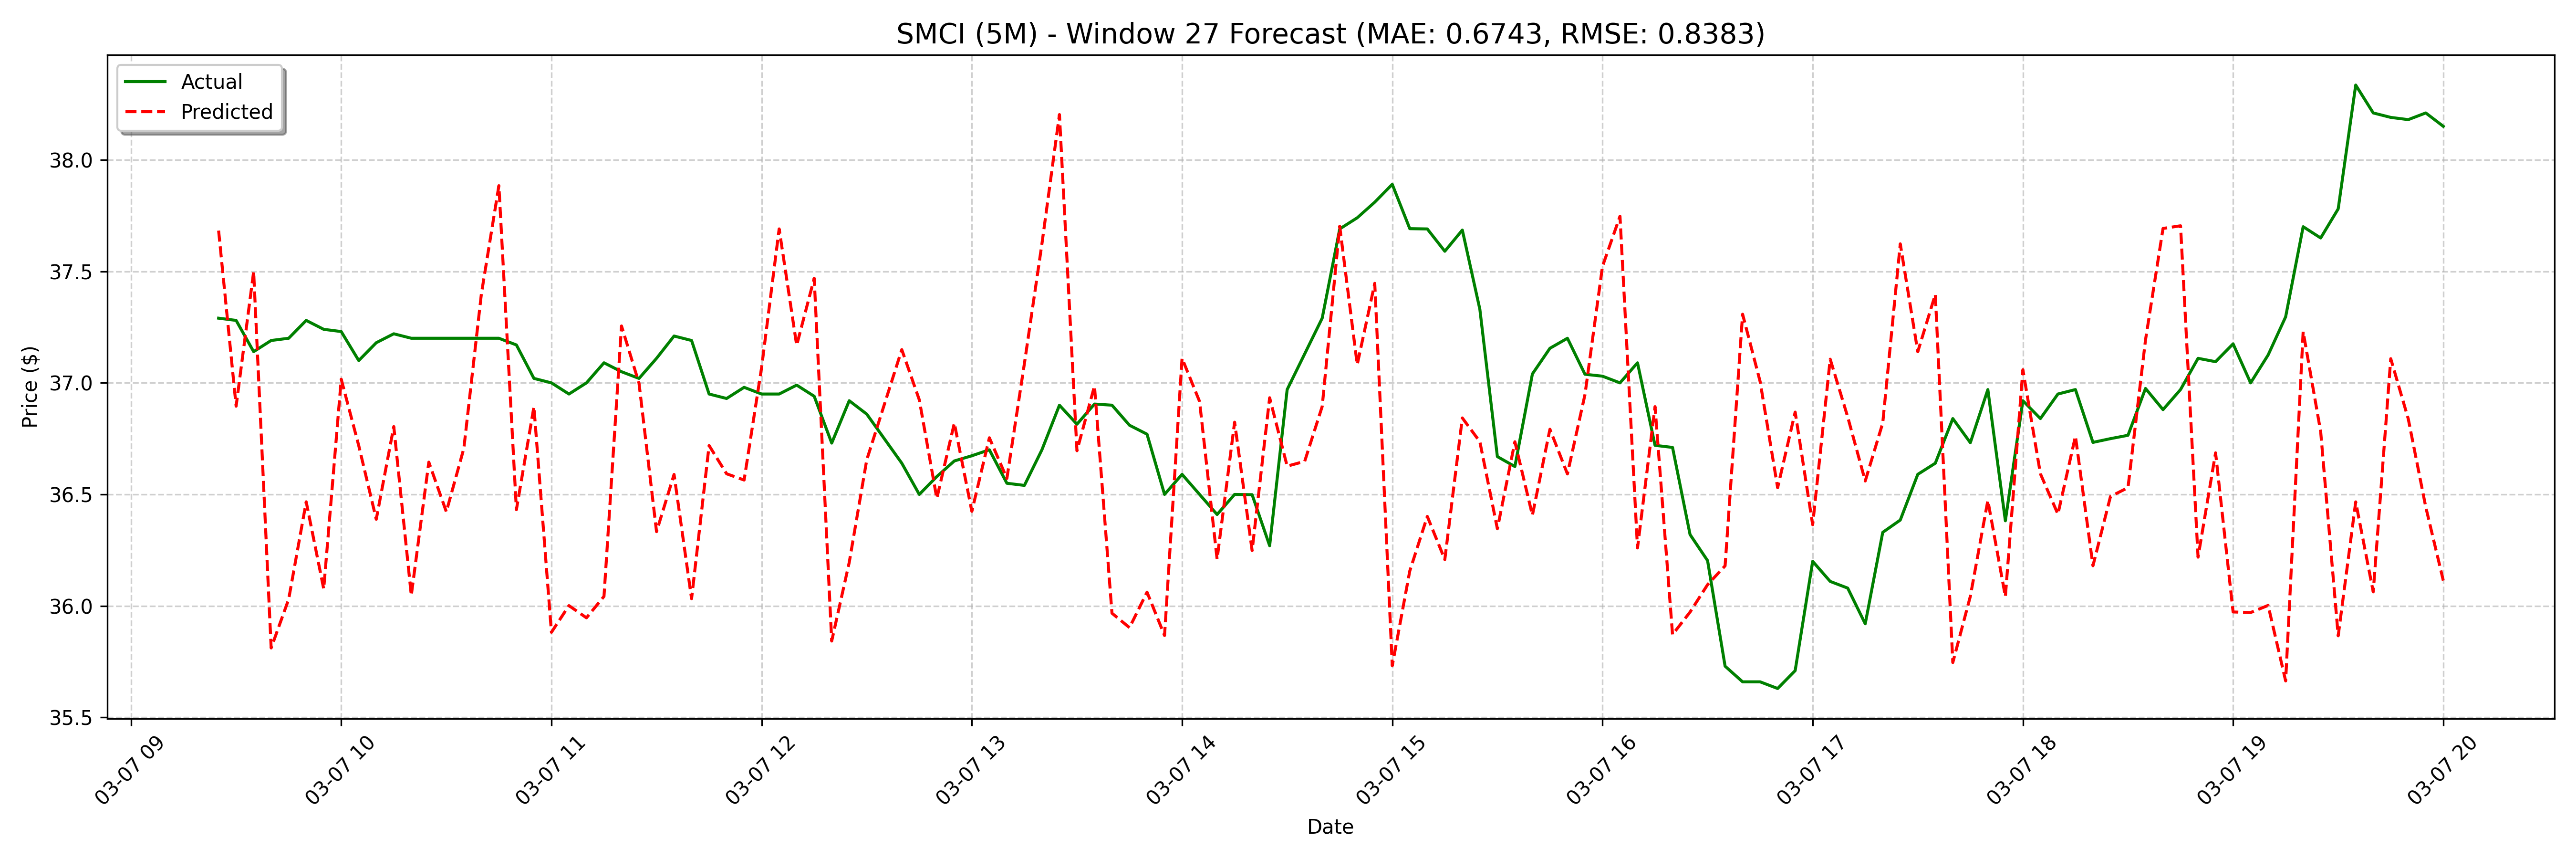

Source data for this figure (header and first rows):
date, actual, forecast
2025-03-07 09:25:00, 37.29, 37.68
2025-03-07 09:30:00, 37.28, 36.9
2025-03-07 09:35:00, 37.14, 37.5
2025-03-07 09:40:00, 37.19, 35.81
2025-03-07 09:45:00, 37.2, 36.03
2025-03-07 09:50:00, 37.28, 36.47
2025-03-07 09:55:00, 37.24, 36.08
2025-03-07 10:00:00, 37.23, 37.02
2025-03-07 10:05:00, 37.1, 36.72
2025-03-07 10:10:00, 37.18, 36.39
2025-03-07 10:15:00, 37.22, 36.8
2025-03-07 10:20:00, 37.2, 36.05
2025-03-07 10:25:00, 37.2, 36.64
2025-03-07 10:30:00, 37.2, 36.42
2025-03-07 10:35:00, 37.2, 36.71
2025-03-07 10:40:00, 37.2, 37.4
2025-03-07 10:45:00, 37.2, 37.88
2025-03-07 10:50:00, 37.17, 36.43
2025-03-07 10:55:00, 37.02, 36.89
2025-03-07 11:00:00, 37.0, 35.88
2025-03-07 11:05:00, 36.95, 36
2025-03-07 11:10:00, 37.0, 35.95
2025-03-07 11:15:00, 37.09, 36.04
2025-03-07 11:20:00, 37.05, 37.26
2025-03-07 11:25:00, 37.02, 37
2025-03-07 11:30:00, 37.11, 36.33
2025-03-07 11:35:00, 37.21, 36.59
2025-03-07 11:40:00, 37.19, 36.03
2025-03-07 11:45:00, 36.95, 36.72
2025-03-07 11:50:00, 36.93, 36.59
2025-03-07 11:55:00, 36.98, 36.56
2025-03-07 12:00:00, 36.95, 37.07
2025-03-07 12:05:00, 36.95, 37.69
2025-03-07 12:10:00, 36.99, 37.17
2025-03-07 12:15:00, 36.94, 37.47
2025-03-07 12:20:00, 36.73, 35.84
2025-03-07 12:25:00, 36.92, 36.2
2025-03-07 12:30:00, 36.86, 36.65
2025-03-07 12:40:00, 36.64, 36.01
2025-03-07 12:45:00, 36.5, 37.15
2025-03-07 12:50:00, 36.58, 36.92
2025-03-07 12:55:00, 36.65, 36.48
2025-03-07 13:00:00, 36.67, 36.82
2025-03-07 13:05:00, 36.7, 36.42
2025-03-07 13:10:00, 36.55, 36.75
2025-03-07 13:15:00, 36.54, 36.57
2025-03-07 13:20:00, 36.7, 37.09
2025-03-07 13:25:00, 36.9, 37.62
2025-03-07 13:30:00, 36.81, 38.2
2025-03-07 13:35:00, 36.91, 36.7
2025-03-07 13:40:00, 36.9, 36.99
2025-03-07 13:45:00, 36.81, 35.97
2025-03-07 13:50:00, 36.77, 35.9
2025-03-07 13:55:00, 36.5, 36.06
2025-03-07 14:00:00, 36.59, 35.87
2025-03-07 14:05:00, 36.5, 37.11
2025-03-07 14:10:00, 36.41, 36.92
2025-03-07 14:15:00, 36.5, 36.21
2025-03-07 14:20:00, 36.5, 36.82
2025-03-07 14:25:00, 36.27, 36.25
... 68 more rows
